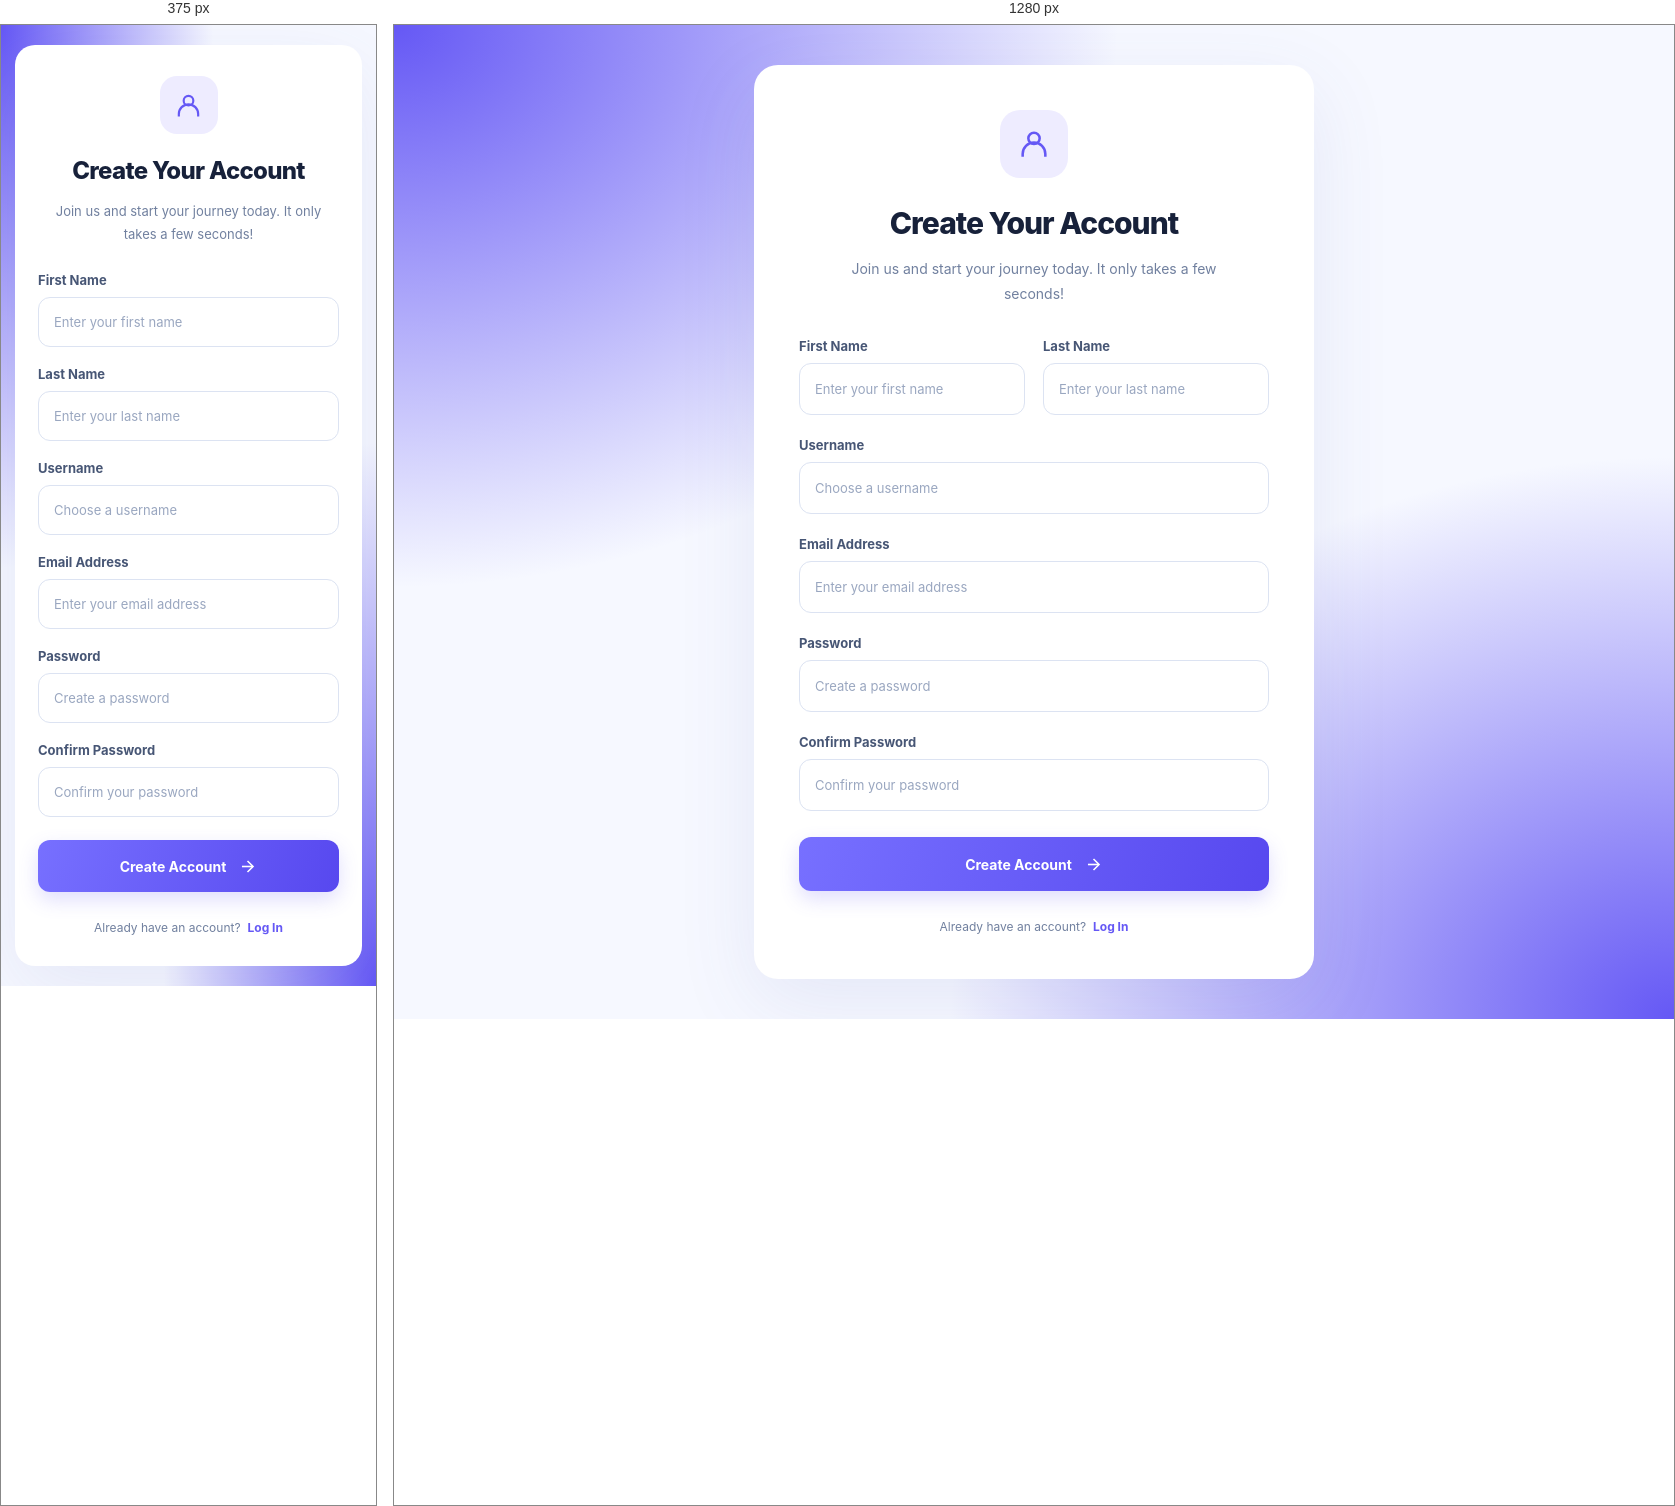
Rendered at 375 px and 1280 px, left to right.

<!-- file: index.html -->
<!DOCTYPE html>
<html lang="en">
<head>
    <meta charset="UTF-8">
    <meta name="viewport" content="width=device-width, initial-scale=1.0">
    <title>Create Your Account</title>
    <link rel="stylesheet" href="./public//css/css-loader.css">
</head>
<body>
    <div class="error-section hide-error">
        <span class="error-box error">
            <p class="massege"></p>
        </span>
    </div>
    <main class="signup-container">
        <section class="signup-card">
            <div class="signup-icon">
                <svg viewBox="0 0 24 24" fill="none" stroke="currentColor" stroke-width="1.8">
                    <circle cx="12" cy="8" r="4"></circle>
                    <path d="M4 21v-2a8 8 0 0 1 16 0v2"></path>
                </svg>
            </div>

            <header class="signup-header">
                <h1>Create Your Account</h1>
                <p>Join us and start your journey today. It only takes a few seconds!</p>
            </header>

            <form class="signup-form">

                <div class="name-fields">
                    <div class="form-group">
                        <label for="firstName">First Name</label>
                        <input
                            type="text"
                            id="firstName"
                            name="firstName"
                            placeholder="Enter your first name"
                            autocomplete="given-name"
                            required
                        >
                    </div>

                    <div class="form-group">
                        <label for="lastName">Last Name</label>
                        <input
                            type="text"
                            id="lastName"
                            name="lastName"
                            placeholder="Enter your last name"
                            autocomplete="family-name"
                            required
                        >
                    </div>
                </div>

                <div class="form-group">
                    <label for="username">Username</label>
                    <input
                        type="text"
                        id="username"
                        name="username"
                        placeholder="Choose a username"
                        autocomplete="username"
                        required
                    >
                </div>

                <div class="form-group">
                    <label for="email">Email Address</label>
                    <input
                        type="email"
                        id="email"
                        name="email"
                        placeholder="Enter your email address"
                        autocomplete="email"
                        required
                    >
                </div>

                <div class="form-group">
                    <label for="password">Password</label>
                    <input
                        type="password"
                        id="password"
                        name="password"
                        placeholder="Create a password"
                        autocomplete="new-password"
                        minlength="8"
                        required
                    >
                </div>

                <div class="form-group">
                    <label for="confirmPassword">Confirm Password</label>
                    <input
                        type="password"
                        id="confirmPassword"
                        name="confirmPassword"
                        placeholder="Confirm your password"
                        autocomplete="new-password"
                        minlength="8"
                        required
                    >
                </div>

                <button type="submit" class="signup-button">
                    <span>Create Account</span>
                    <svg viewBox="0 0 24 24" fill="none" stroke="currentColor" stroke-width="2">
                        <path d="M5 12h14"></path>
                        <path d="m12 5 7 7-7 7"></path>
                    </svg>
                </button>

            </form>

            <div class="login-link">
                <span>Already have an account?</span>
                <a href="#">Log In</a>
            </div>

        </section>
    </main>
    <script src="./public/js/app.js"></script>
</body>
</html>

/* @media block from main-styles.css */
@media (max-width: 480px) {
    .signup-container {
        padding: 20px 14px;
    }

    .signup-card {
        padding: 30px 22px;
        border-radius: 20px;
    }

    .signup-icon {
        width: 58px;
        height: 58px;
        border-radius: 17px;
        margin-bottom: 20px;
    }

    .signup-icon svg {
        width: 29px;
        height: 29px;
    }

    .signup-header {
        margin-bottom: 26px;
    }

    .signup-header h1 {
        font-size: 24px;
        letter-spacing: -0.7px;
    }

    .signup-header p {
        font-size: 13px;
    }

    .signup-form {
        gap: 19px;
    }

    .name-fields {
        grid-template-columns: 1fr;
        gap: 19px;
    }

    .form-group input {
        height: 50px;
    }

    .signup-button {
        min-height: 52px;
    }
}